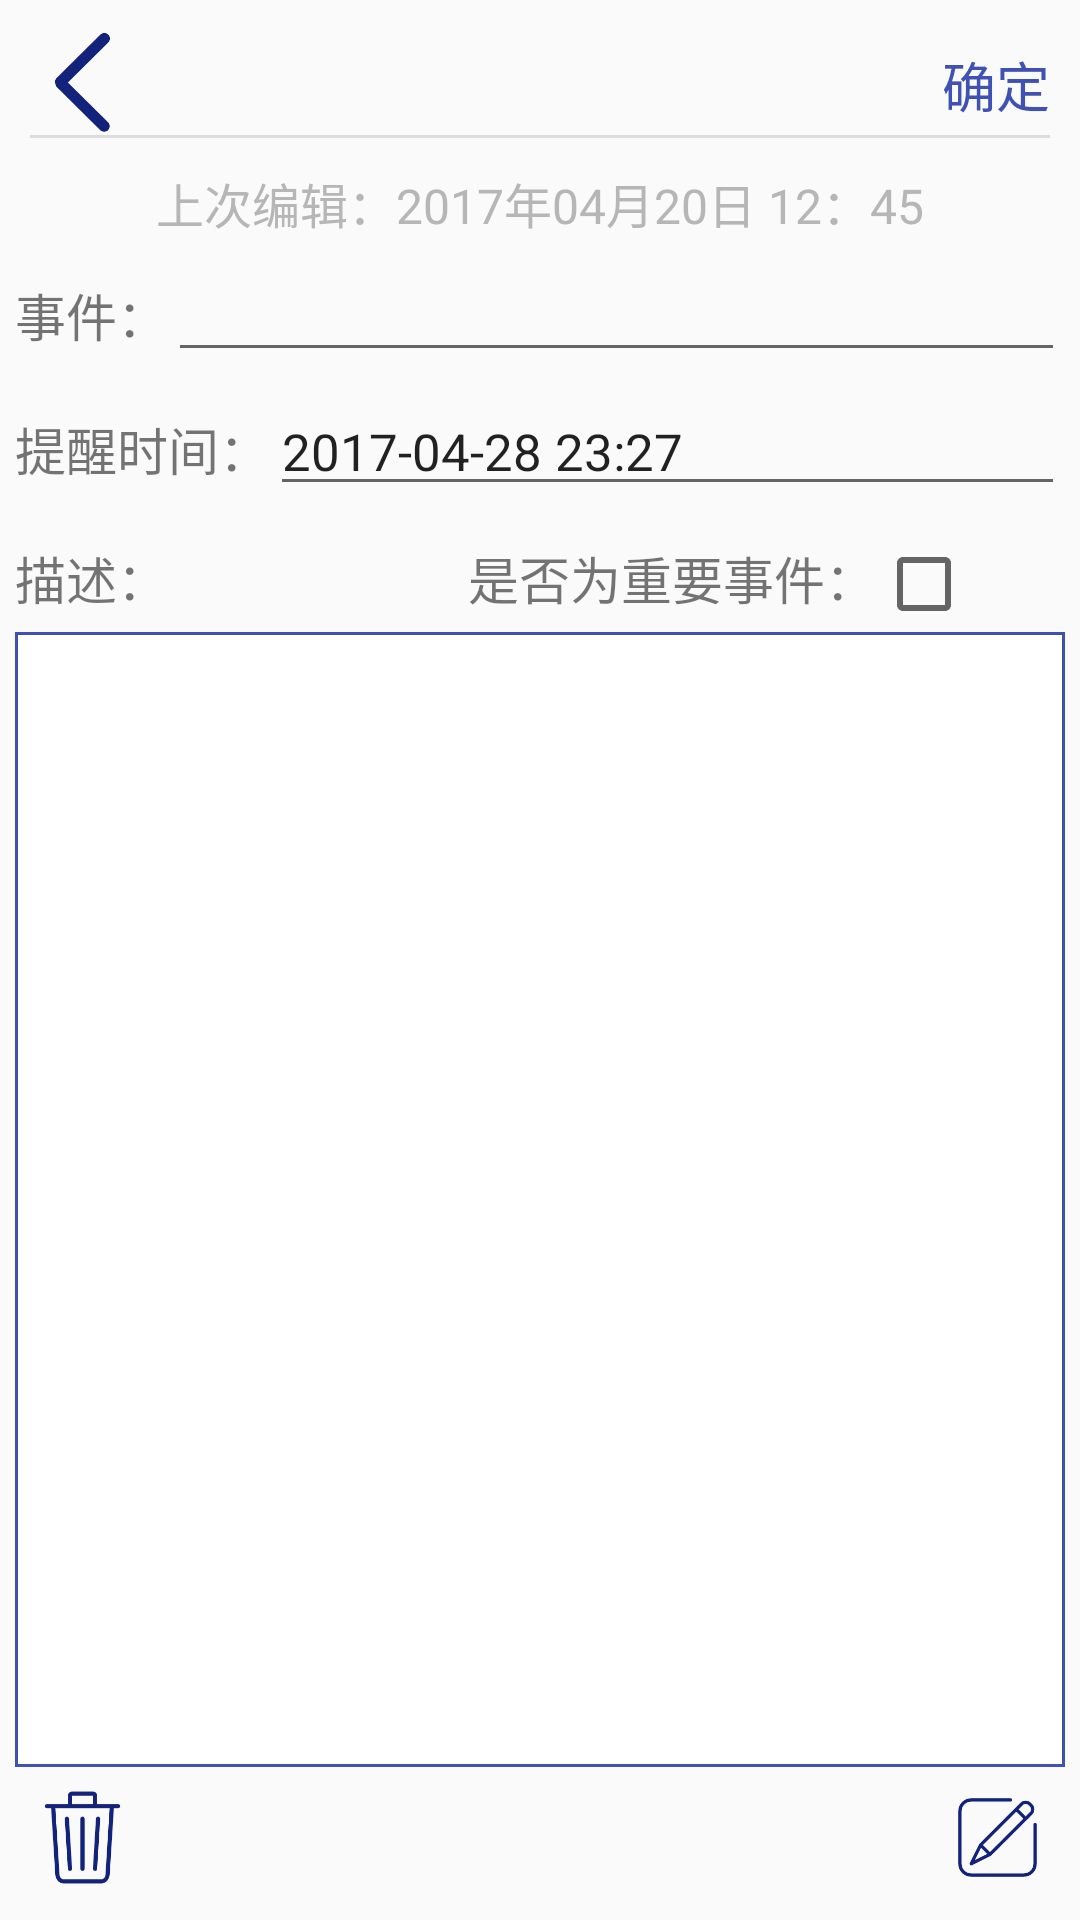

Layout XML and referenced resources for this Android screen:
<!-- AndroidManifest.xml: activity theme NoActionBarTheme -->
<!-- res/layout/activity_event_detail.xml -->
<?xml version="1.0" encoding="utf-8"?>
<RelativeLayout xmlns:android="http://schemas.android.com/apk/res/android"
    android:layout_width="match_parent" android:layout_height="match_parent">
    <include layout="@layout/action_bar_layout"
        android:layout_height="wrap_content"
        android:layout_width="match_parent"
        android:id="@+id/action_bar">
    </include>

    <RelativeLayout
        android:layout_width="match_parent"
        android:layout_height="match_parent"
        android:id="@+id/rl_content"
        android:layout_below="@id/action_bar">
        <LinearLayout
            android:layout_width="match_parent"
            android:layout_height="wrap_content"
            android:orientation="horizontal"
            android:id="@+id/ll_update_time"
            android:gravity="center">
        <TextView
            android:layout_width="wrap_content"
            android:layout_height="wrap_content"
            android:text="@string/last_update_text"
            android:textSize="16sp"
            android:textColor="@color/gray2"/>
            <TextView
                android:layout_width="wrap_content"
                android:layout_height="wrap_content"
                android:textSize="16sp"
                android:text="2017年04月20日 12：45"
                android:gravity="center"
                android:textColor="@color/gray2"
                android:id="@+id/tv_last_edit_time"/>
        </LinearLayout>

        <RelativeLayout
            android:layout_width="match_parent"
            android:layout_height="wrap_content"
            android:layout_below="@id/ll_update_time"
            android:layout_above="@id/rl_footer"
            android:padding="5dp">
            <LinearLayout
                android:layout_width="match_parent"
                android:layout_height="wrap_content"
                android:orientation="horizontal"
                android:id="@+id/ll_event">
                <TextView
                    android:layout_width="wrap_content"
                    android:layout_height="wrap_content"
                    android:textSize="17sp"
                    android:text="@string/event_text"
                    android:id="@+id/tv_event_text"/>
                <EditText
                    android:layout_width="match_parent"
                    android:layout_height="wrap_content"
                    android:id="@+id/ed_title"
                    android:singleLine="true"
                    android:ellipsize="end"
                    android:textSize="17sp" />
            </LinearLayout>

            <LinearLayout
                android:layout_width="match_parent"
                android:layout_height="wrap_content"
                android:orientation="horizontal"
                android:layout_below="@id/ll_event"
                android:layout_marginTop="5dp"
                android:id="@+id/ll_remind_time">
                <TextView
                    android:layout_width="wrap_content"
                    android:layout_height="wrap_content"
                    android:id="@+id/tv_remind_time_text"
                    android:text="@string/remind_time_text"
                    android:textSize="17sp"/>
                <EditText
                    android:layout_width="match_parent"
                    android:layout_height="wrap_content"
                    android:textSize="17sp"
                    android:text="2017-04-28 23:27"
                    android:id="@+id/tv_remind_time_picker"/>
            </LinearLayout>

            <LinearLayout
                android:layout_width="match_parent"
                android:layout_height="match_parent"
                android:layout_below="@+id/ll_remind_time"
                android:layout_marginTop="10dp"
                android:orientation="vertical">
                <LinearLayout
                    android:layout_width="match_parent"
                    android:layout_height="wrap_content"
                    android:orientation="horizontal">
                    <TextView
                        android:layout_width="wrap_content"
                        android:layout_height="wrap_content"
                        android:text="@string/description_text"
                        android:textSize="17sp"/>
                    <TextView
                        android:layout_width="wrap_content"
                        android:layout_height="wrap_content"
                        android:text="@string/is_important_event"
                        android:textSize="17sp"
                        android:layout_marginStart="100dp"/>
                    <CheckBox
                        android:layout_width="wrap_content"
                        android:layout_height="wrap_content"
                        android:id="@+id/chb_is_important"/>
                </LinearLayout>
                <ScrollView
                    android:layout_width="match_parent"
                    android:layout_height="match_parent"
                    android:background="@drawable/scroll_view_border"
                    android:id="@+id/scroll_view"
                    android:padding="3dp">
                    <EditText
                        android:layout_width="match_parent"
                        android:layout_height="match_parent"
                        android:id="@+id/ed_content"
                        android:background="@color/transparent"/>
                </ScrollView>
            </LinearLayout>

        </RelativeLayout>

        <RelativeLayout
            android:layout_width="match_parent"
            android:layout_height="wrap_content"
            android:id="@+id/rl_footer"
            android:layout_alignParentBottom="true"
            android:paddingStart="10dp"
            android:paddingEnd="10dp"
            android:paddingBottom="10dp"
            android:layout_marginTop="1dp">
            <ImageView
                android:layout_width="35dp"
                android:layout_height="35dp"
                android:src="@drawable/ic_delete_event"
                android:layout_alignParentStart="true"
                android:id="@+id/iv_delete"
                />
            <ImageView
                android:layout_width="35dp"
                android:layout_height="35dp"
                android:layout_alignParentEnd="true"
                android:src="@drawable/ic_edit2"
                android:id="@+id/iv_edit"/>
        </RelativeLayout>
    </RelativeLayout>
</RelativeLayout>
<!-- res/layout/action_bar_layout.xml (included above) -->
<?xml version="1.0" encoding="utf-8"?>
<RelativeLayout xmlns:android="http://schemas.android.com/apk/res/android"
    android:orientation="vertical" android:layout_width="match_parent"
    android:layout_height="55dp"
    android:padding="10dp">

    <ImageView
        android:layout_width="35dp"
        android:layout_height="35dp"
        android:src="@drawable/ic_back"
        android:layout_alignParentStart="true"
        android:id="@+id/iv_back"/>


    <TextView
        android:layout_width="wrap_content"
        android:layout_height="wrap_content"
        android:text="@string/confirm_text"
        android:layout_alignParentEnd="true"
        android:textSize="18sp"
        android:textColor="@color/colorPrimary"
        android:layout_marginTop="5dp"
        android:id="@+id/tv_confirm"
        />
    <TextView
        android:layout_width="match_parent"
        android:layout_height="1dp"
        android:background="@color/gray"
        android:layout_below="@id/iv_back"/>
</RelativeLayout>
<!-- resources referenced by this layout -->
<resources>
  <color name="colorPrimary">#3F51B5</color>
  <color name="gray">#DCDCDC</color>
  <color name="gray2">#b7b6b6</color>
  <color name="transparent">#00FFFFFF</color>
  <!-- drawable ic_back: png bitmap (drawable, 4506 bytes) -->
  <!-- drawable ic_delete_event: png bitmap (drawable, 4254 bytes) -->
  <!-- drawable ic_edit2: png bitmap (drawable, 3791 bytes) -->
  <!-- drawable scroll_view_border (drawable) -->
  <?xml version="1.0" encoding="utf-8"?>
  <shape xmlns:android="http://schemas.android.com/apk/res/android" android:shape="rectangle" >
      <solid android:color="#ffffff" />
      <stroke android:width="1dip" android:color="@color/colorPrimary"/>
  </shape>
  <string name="confirm_text">确定</string>
  <string name="description_text">描述：</string>
  <string name="event_text">事件：</string>
  <string name="is_important_event">是否为重要事件：</string>
  <string name="last_update_text">上次编辑：</string>
  <string name="remind_time_text">提醒时间：</string>
  <style name="NoActionBarTheme" parent="Theme.AppCompat.Light.NoActionBar">
          
          <item name="colorPrimary">@color/colorPrimary</item>
          <item name="colorPrimaryDark">@color/colorPrimaryDark</item>
          <item name="colorAccent">@color/colorPrimaryDark</item>
          <item name="windowNoTitle">true</item>
          <item name="windowActionBar">false</item>
      </style>
  <color name="colorPrimaryDark">#303F9F</color>
</resources>
